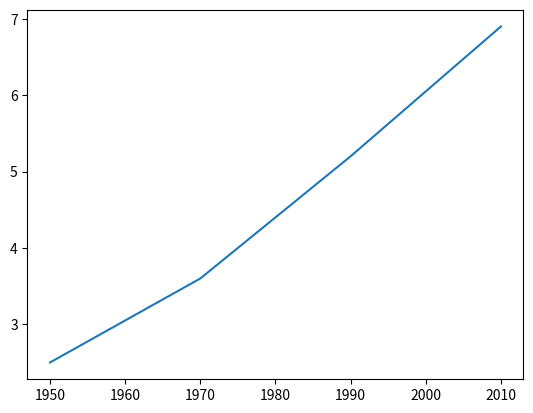

This chart was generated by the following Python code:
import matplotlib.pyplot as plt
year=[1950,1970,1990,2010]
pop=[2.5,3.6,5.2,6.9]
plt.plot(year,pop)
plt.show()